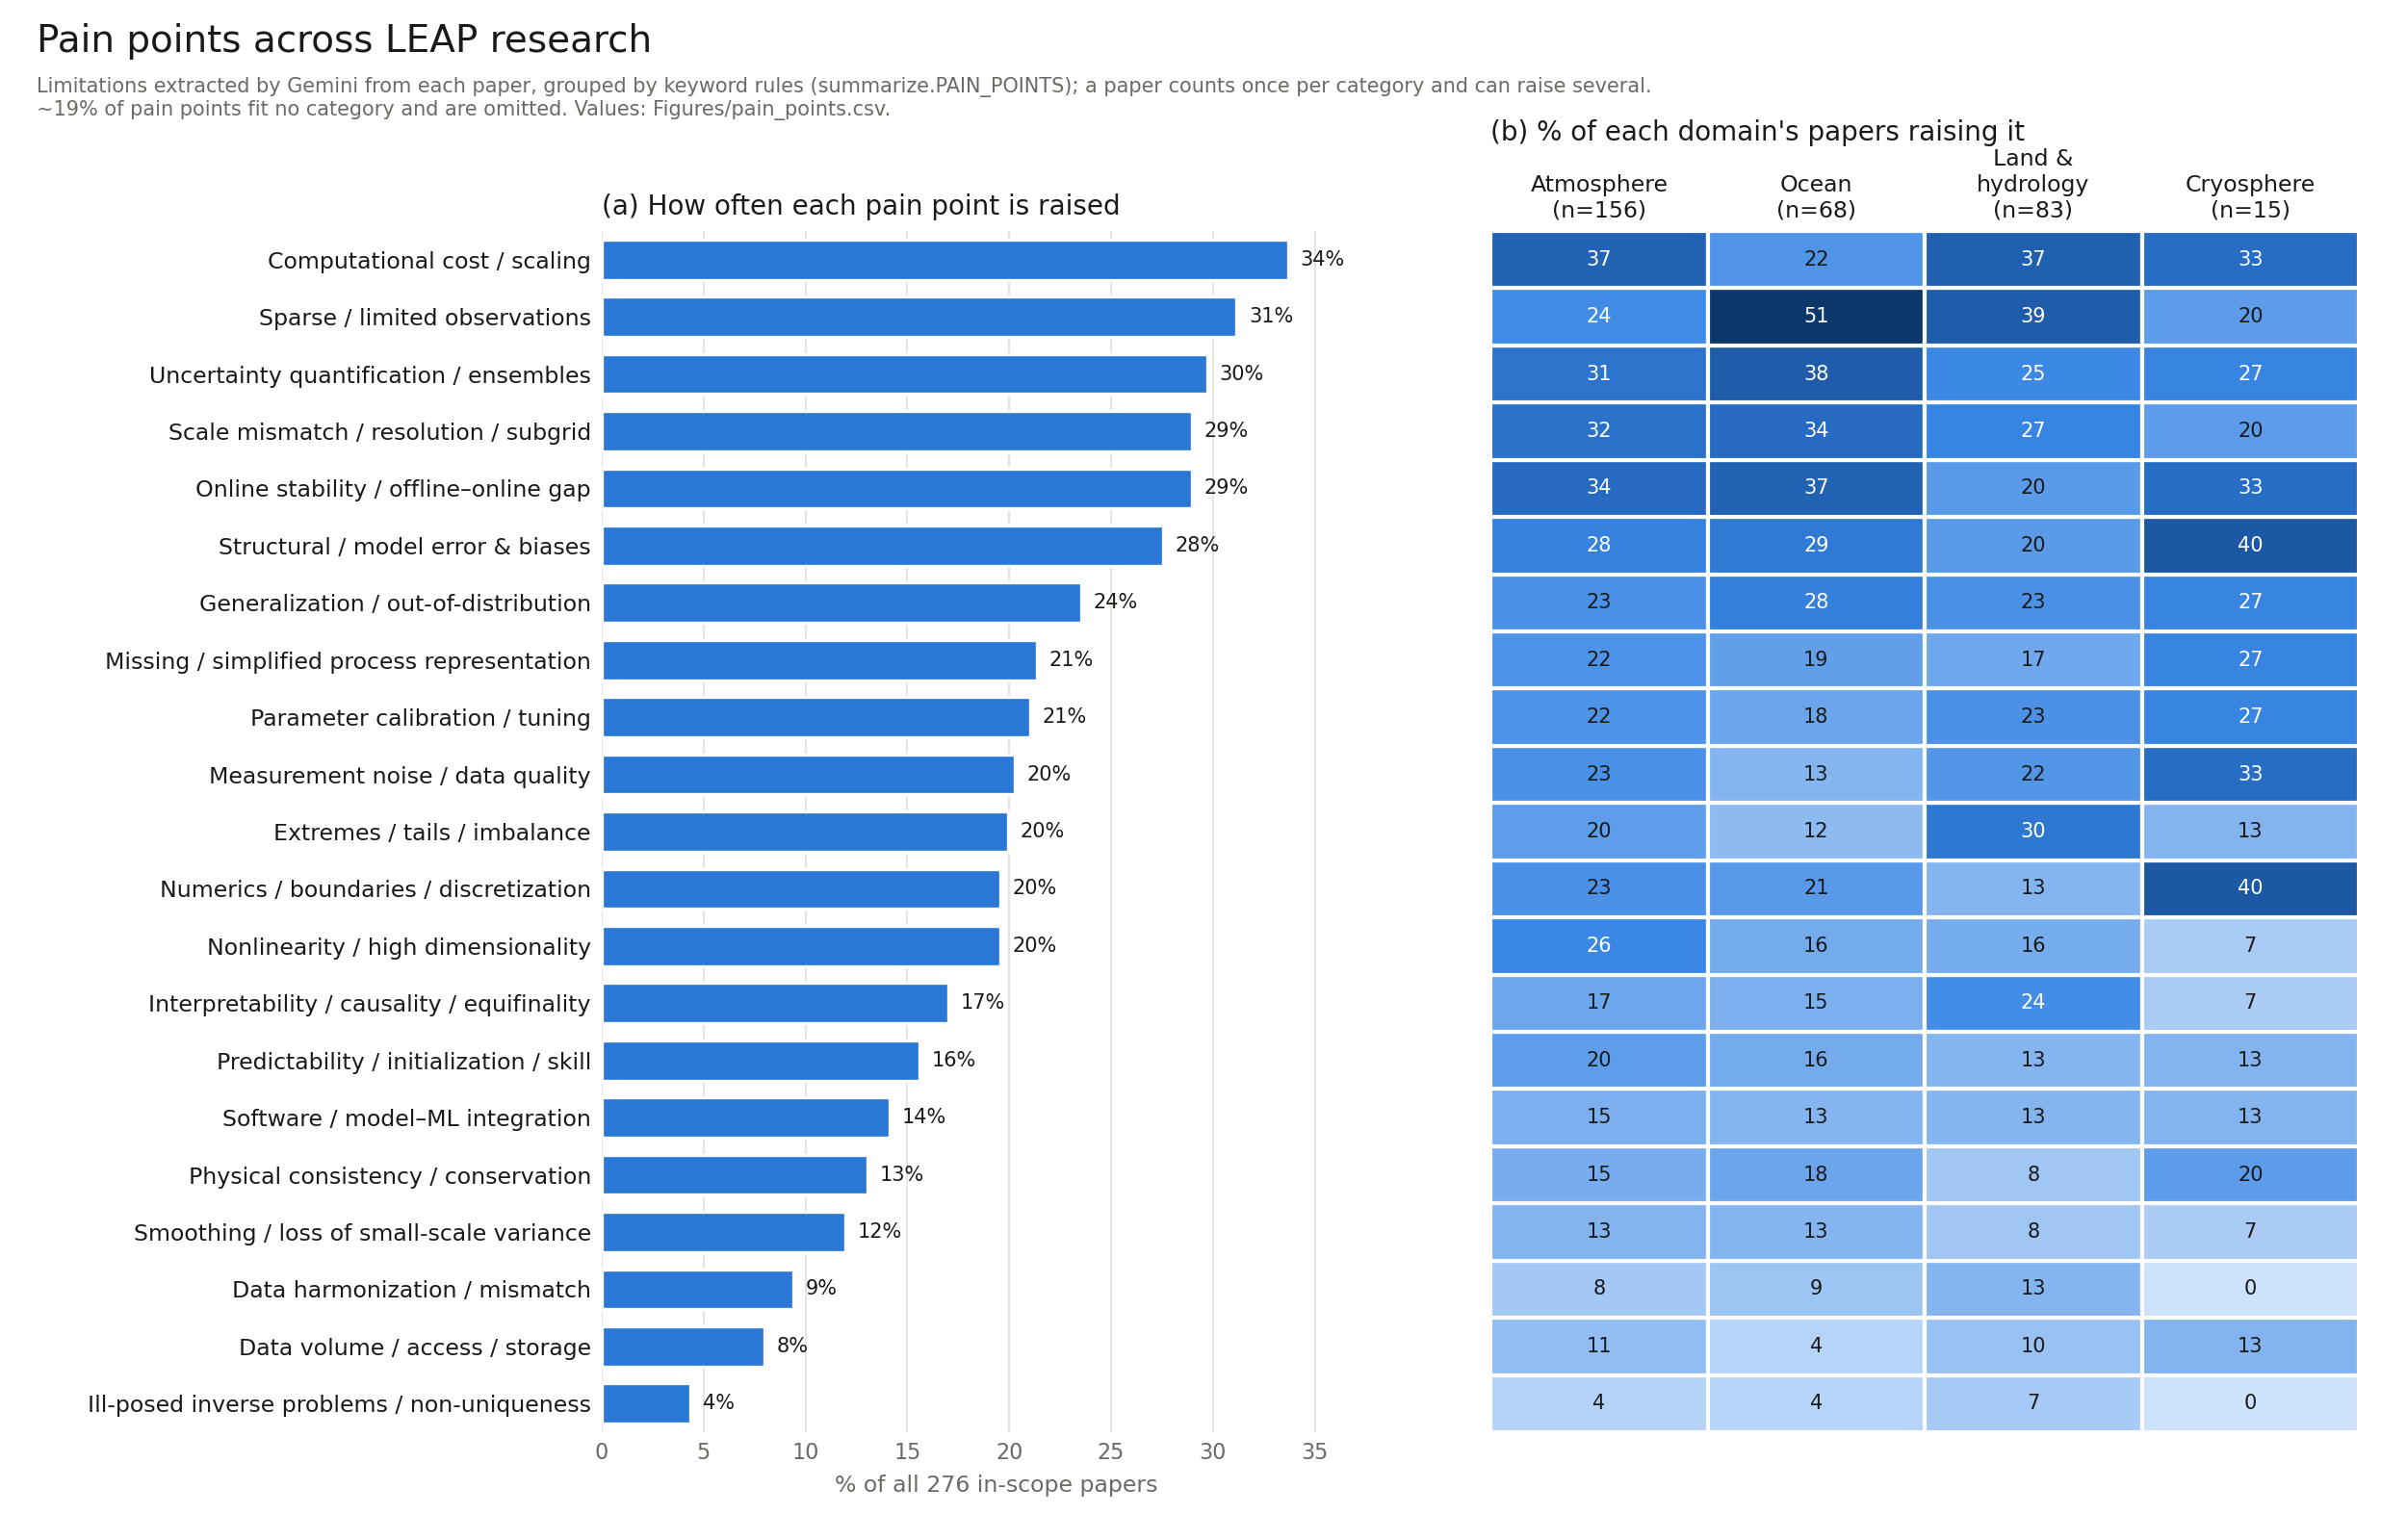

The data file committed next to this chart (first rows):
category, pct_all_papers, pct_Atmosphere, pct_Ocean, pct_Land & hydrology, pct_Cryosphere
Computational cost / scaling, 33.7, 36.5, 22.1, 37.3, 33.3
Sparse / limited observations, 31.2, 24.4, 51.5, 38.6, 20.0
Uncertainty quantification / ensembles, 29.7, 31.4, 38.2, 25.3, 26.7
Scale mismatch / resolution / subgrid, 29.0, 32.1, 33.8, 26.5, 20.0
Online stability / offline–online gap, 29.0, 34.0, 36.8, 20.5, 33.3
Structural / model error & biases, 27.5, 27.6, 29.4, 20.5, 40.0
Generalization / out-of-distribution, 23.6, 23.1, 27.9, 22.9, 26.7
Missing / simplified process representat…, 21.4, 22.4, 19.1, 16.9, 26.7
Parameter calibration / tuning, 21.0, 22.4, 17.6, 22.9, 26.7
Measurement noise / data quality, 20.3, 23.1, 13.2, 21.7, 33.3
Extremes / tails / imbalance, 19.9, 19.9, 11.8, 30.1, 13.3
Numerics / boundaries / discretization, 19.6, 23.1, 20.6, 13.3, 40.0
Nonlinearity / high dimensionality, 19.6, 25.6, 16.2, 15.7, 6.7
Interpretability / causality / equifinal…, 17.0, 17.3, 14.7, 24.1, 6.7
Predictability / initialization / skill, 15.6, 19.9, 16.2, 13.3, 13.3
Software / model–ML integration, 14.1, 14.7, 13.2, 13.3, 13.3
Physical consistency / conservation, 13.0, 15.4, 17.6, 8.4, 20.0
Smoothing / loss of small-scale variance, 12.0, 13.5, 13.2, 8.4, 6.7
Data harmonization / mismatch, 9.4, 7.7, 8.8, 13.3, 0.0
Data volume / access / storage, 8.0, 10.9, 4.4, 9.6, 13.3
Ill-posed inverse problems / non-uniquen…, 4.3, 4.5, 4.4, 7.2, 0.0
papers (n), 276, 156, 68, 83, 15
